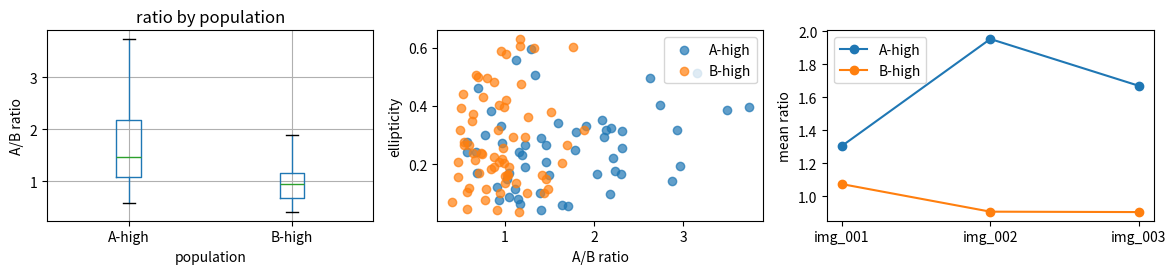
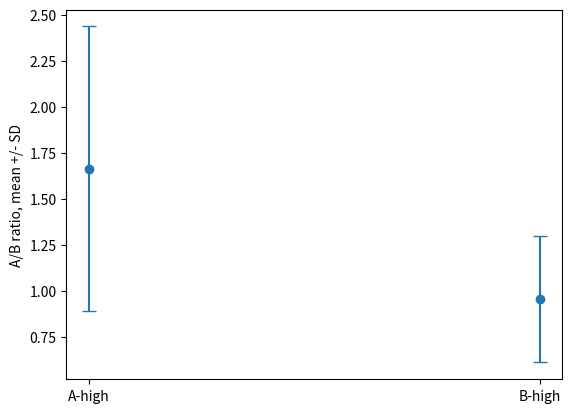
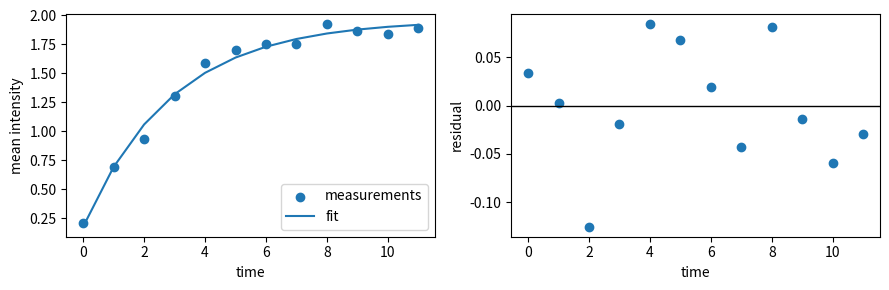
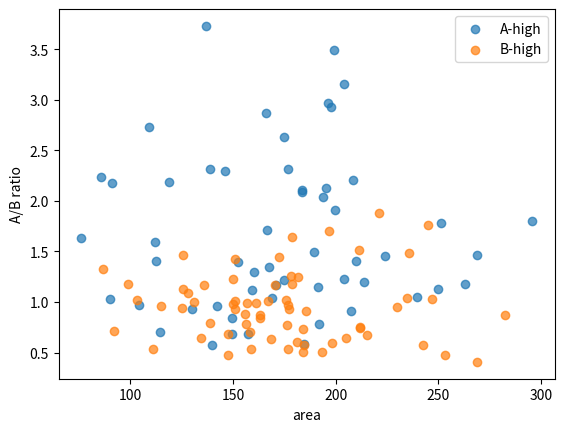

These figures' Python source, in order:
# %% [markdown]
# # Module 7: data analysis and visualization
#
# Time: 1 hour 45 minutes.
#
# Essential ideas: measurements become useful when they are organized in tidy
# tables, checked for quality, summarized by meaningful groups, and visualized
# with plots that answer a concrete question.

# %%
from pathlib import Path

import matplotlib.pyplot as plt
import numpy as np
import pandas as pd
from scipy.optimize import curve_fit

# %% [markdown]
# ## Create a synthetic measurement table
#
# In a real workflow this table would come from `regionprops_table` or another
# measurement step. Each row should describe one object, and each column should
# describe one variable.

# %%
rng = np.random.default_rng(7)
n = 120
df = pd.DataFrame(
    {
        "image_id": rng.choice(["img_001", "img_002", "img_003"], size=n),
        "label": np.arange(1, n + 1),
        "population": rng.choice(["A-high", "B-high"], size=n),
        "ratio_a_over_b": rng.lognormal(mean=0.0, sigma=0.45, size=n),
        "ellipticity": rng.beta(a=2, b=5, size=n),
        "area": rng.normal(loc=180, scale=45, size=n).clip(20, None),
    }
)
df.loc[df["population"] == "A-high", "ratio_a_over_b"] *= 1.5
df["population"] = pd.Categorical(df["population"], categories=["A-high", "B-high"])
print(df.head())

# %% [markdown]
# ## First checks
#
# Before plotting conclusions, check types, missing values, ranges, and obvious
# outliers.
#
# Pitfall: a dataframe can look valid while mixing pixels, micrometers, and
# arbitrary units. Units belong in column names, metadata, or documentation.

# %%
print(df.info())
print(df.describe(include="all"))
print("missing values:")
print(df.isna().sum())

outliers = df[df["ellipticity"] > 0.9]
print("very elongated objects:", len(outliers))

# %% [markdown]
# ## Filtering and assigning new columns
#
# Use `.copy()` after filtering when you plan to add columns. It avoids
# confusing chained-assignment warnings and makes intent explicit.

# %%
filtered = df[(df["ellipticity"] < 0.8) & (df["area"] >= 50)].copy()
filtered["log2_ratio"] = np.log2(filtered["ratio_a_over_b"])
filtered["shape_class"] = np.where(
    filtered["ellipticity"] > 0.5, "elongated", "rounder"
)
print(filtered.head())

# %% [markdown]
# ## Grouping and summarizing
#
# Choose grouping variables that match the experimental design. For microscopy,
# avoid treating thousands of cells as fully independent if they come from only
# a few images or biological replicates.

# %%
summary = (
    filtered.groupby(["image_id", "population"], observed=True)
    .agg(
        n_objects=("label", "count"),
        mean_ratio=("ratio_a_over_b", "mean"),
        median_ellipticity=("ellipticity", "median"),
        mean_area=("area", "mean"),
    )
    .reset_index()
)
print(summary)

# %% [markdown]
# ## Box, scatter, and multiline plots
#
# When to use:
#
# - box plot: compare distributions across groups,
# - scatter plot: inspect relationships between two variables,
# - line plot: show ordered measurements such as time, dose, or image index.

# %%
fig, axes = plt.subplots(1, 3, figsize=(12, 3))

filtered.boxplot(column="ratio_a_over_b", by="population", ax=axes[0])
axes[0].set_title("ratio by population")
axes[0].set_ylabel("A/B ratio")

for population, part in filtered.groupby("population", observed=True):
    axes[1].scatter(
        part["ratio_a_over_b"], part["ellipticity"], alpha=0.7, label=population
    )
axes[1].set_xlabel("A/B ratio")
axes[1].set_ylabel("ellipticity")
axes[1].legend()

for population, part in summary.groupby("population", observed=True):
    axes[2].plot(part["image_id"], part["mean_ratio"], marker="o", label=population)
axes[2].set_ylabel("mean ratio")
axes[2].legend()

plt.suptitle("")
plt.tight_layout()
plt.show()

# %% [markdown]
# ## Simple uncertainty display
#
# Error bars are not decoration. Decide whether they show standard deviation,
# standard error, confidence interval, or another quantity.

# %%
error_summary = (
    filtered.groupby("population", observed=True)
    .agg(mean_ratio=("ratio_a_over_b", "mean"), std_ratio=("ratio_a_over_b", "std"))
    .reset_index()
)

plt.errorbar(
    error_summary["population"].astype(str),
    error_summary["mean_ratio"],
    yerr=error_summary["std_ratio"],
    fmt="o",
    capsize=5,
)
plt.ylabel("A/B ratio, mean +/- SD")
plt.show()

# %% [markdown]
# ## SciPy curve fitting
#
# Curve fitting estimates parameters of a model. Use it when the model has a
# scientific or technical reason, not just because a curve can be drawn.
#
# Pitfalls:
#
# - bad initial guesses can fail,
# - parameters may be correlated,
# - a good-looking fit can still be the wrong model,
# - inspect residuals.

# %%
time = np.arange(0, 12)
true_curve = 0.2 + 1.8 * (1 - np.exp(-time / 3.0))
measurement = true_curve + rng.normal(0, 0.08, size=time.size)


def one_phase_association(t, baseline, amplitude, tau):
    return baseline + amplitude * (1 - np.exp(-t / tau))


params, covariance = curve_fit(one_phase_association, time, measurement, p0=[0, 2, 3])
fit = one_phase_association(time, *params)
residuals = measurement - fit

print("baseline, amplitude, tau:", params)
print("parameter standard errors:", np.sqrt(np.diag(covariance)))

fig, axes = plt.subplots(1, 2, figsize=(9, 3))
axes[0].scatter(time, measurement, label="measurements")
axes[0].plot(time, fit, label="fit")
axes[0].set_xlabel("time")
axes[0].set_ylabel("mean intensity")
axes[0].legend()
axes[1].axhline(0, color="black", linewidth=1)
axes[1].scatter(time, residuals)
axes[1].set_xlabel("time")
axes[1].set_ylabel("residual")
plt.tight_layout()
plt.show()

# %% [markdown]
# ## Optional exercises
#
# 1. Calculate mean ellipticity per population and per image.
# 2. Add a column that marks objects above the 90th percentile of area.
# 3. Make a scatter plot of area versus ratio, colored by population.
# 4. Fit a straight line to `time` and `measurement`, then compare residuals to
#    the exponential model.
# 5. Save the summary table to `scratch_outputs/module07_summary.csv`.

# %%
# Answer sketch (optional, removable)
print(filtered.groupby(["image_id", "population"], observed=True)["ellipticity"].mean())

area_cutoff = filtered["area"].quantile(0.9)
filtered["large_object"] = filtered["area"] > area_cutoff
print(filtered[["area", "large_object"]].head())

for population, part in filtered.groupby("population", observed=True):
    plt.scatter(part["area"], part["ratio_a_over_b"], label=population, alpha=0.7)
plt.xlabel("area")
plt.ylabel("A/B ratio")
plt.legend()
plt.show()

linear_params = np.polyfit(time, measurement, deg=1)
linear_fit = np.polyval(linear_params, time)
print("linear residual sum of squares:", np.sum((measurement - linear_fit) ** 2))
print("exponential residual sum of squares:", np.sum(residuals**2))

summary_path = Path("scratch_outputs/module07_summary.csv")
summary_path.parent.mkdir(parents=True, exist_ok=True)
summary.to_csv(summary_path, index=False)
